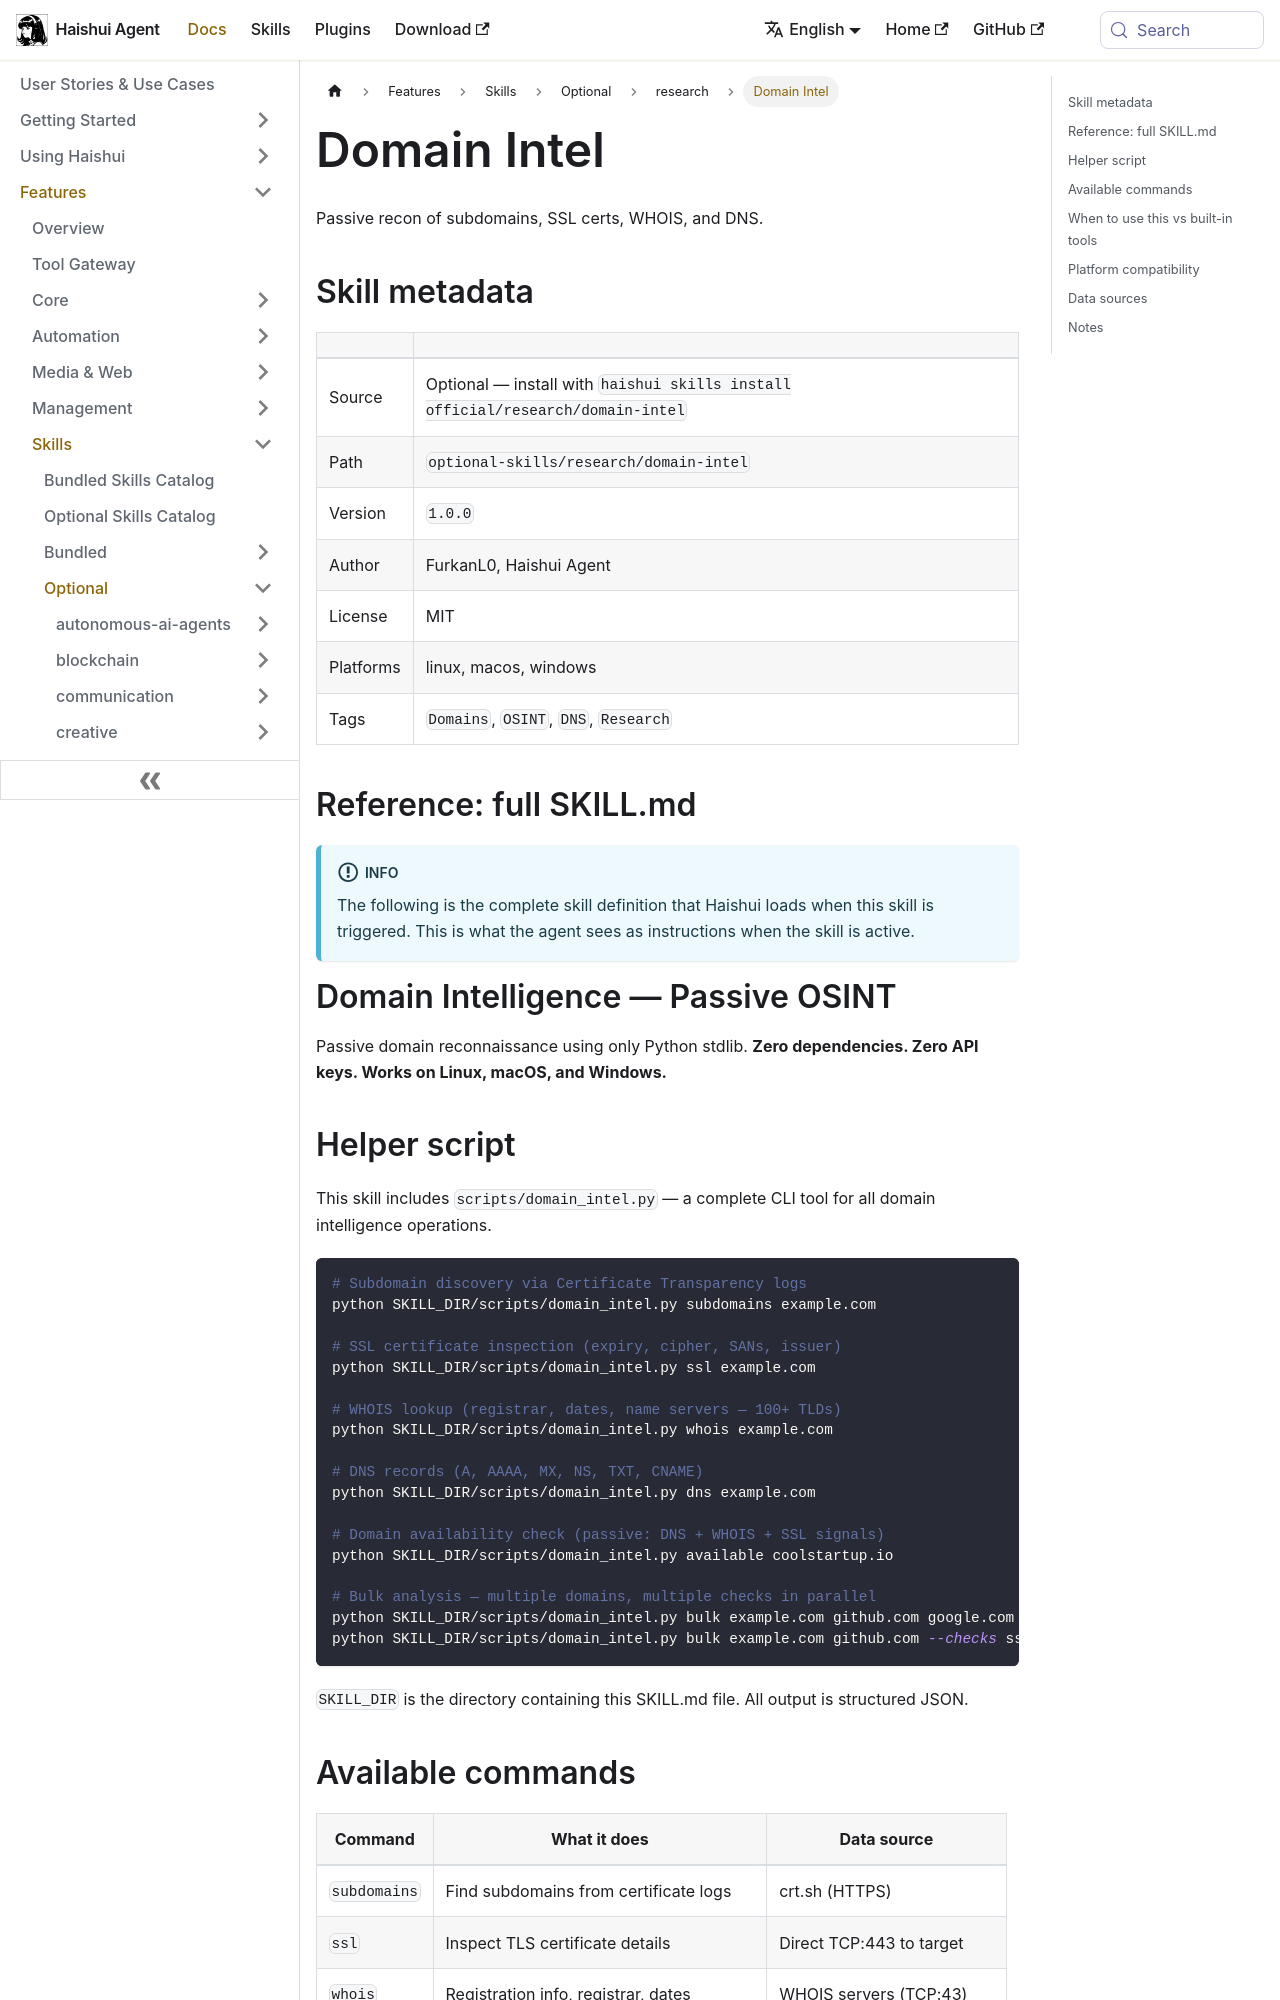

repository: aiqinghaiwork163/haishui-agent · page: docs/user-guide/skills/optional/research/research-domain-intel/index.html · generator: docusaurus

---
title: "Domain Intel — Passive recon of subdomains, SSL certs, WHOIS, and DNS"
sidebar_label: "Domain Intel"
description: "Passive recon of subdomains, SSL certs, WHOIS, and DNS"
---

{/* This page is auto-generated from the skill's SKILL.md by website/scripts/generate-skill-docs.py. Edit the source SKILL.md, not this page. */}

# Domain Intel

Passive recon of subdomains, SSL certs, WHOIS, and DNS.

## Skill metadata

| | |
|---|---|
| Source | Optional — install with `haishui skills install official/research/domain-intel` |
| Path | `optional-skills/research/domain-intel` |
| Version | `1.0.0` |
| Author | FurkanL0, Haishui Agent |
| License | MIT |
| Platforms | linux, macos, windows |
| Tags | `Domains`, `OSINT`, `DNS`, `Research` |

## Reference: full SKILL.md

:::info
The following is the complete skill definition that Haishui loads when this skill is triggered. This is what the agent sees as instructions when the skill is active.
:::

# Domain Intelligence — Passive OSINT

Passive domain reconnaissance using only Python stdlib.
**Zero dependencies. Zero API keys. Works on Linux, macOS, and Windows.**

## Helper script

This skill includes `scripts/domain_intel.py` — a complete CLI tool for all domain intelligence operations.

```bash
# Subdomain discovery via Certificate Transparency logs
python SKILL_DIR/scripts/domain_intel.py subdomains example.com

# SSL certificate inspection (expiry, cipher, SANs, issuer)
python SKILL_DIR/scripts/domain_intel.py ssl example.com

# WHOIS lookup (registrar, dates, name servers — 100+ TLDs)
python SKILL_DIR/scripts/domain_intel.py whois example.com

# DNS records (A, AAAA, MX, NS, TXT, CNAME)
python SKILL_DIR/scripts/domain_intel.py dns example.com

# Domain availability check (passive: DNS + WHOIS + SSL signals)
python SKILL_DIR/scripts/domain_intel.py available coolstartup.io

# Bulk analysis — multiple domains, multiple checks in parallel
python SKILL_DIR/scripts/domain_intel.py bulk example.com github.com google.com
python SKILL_DIR/scripts/domain_intel.py bulk example.com github.com --checks ssl,dns
```

`SKILL_DIR` is the directory containing this SKILL.md file. All output is structured JSON.
